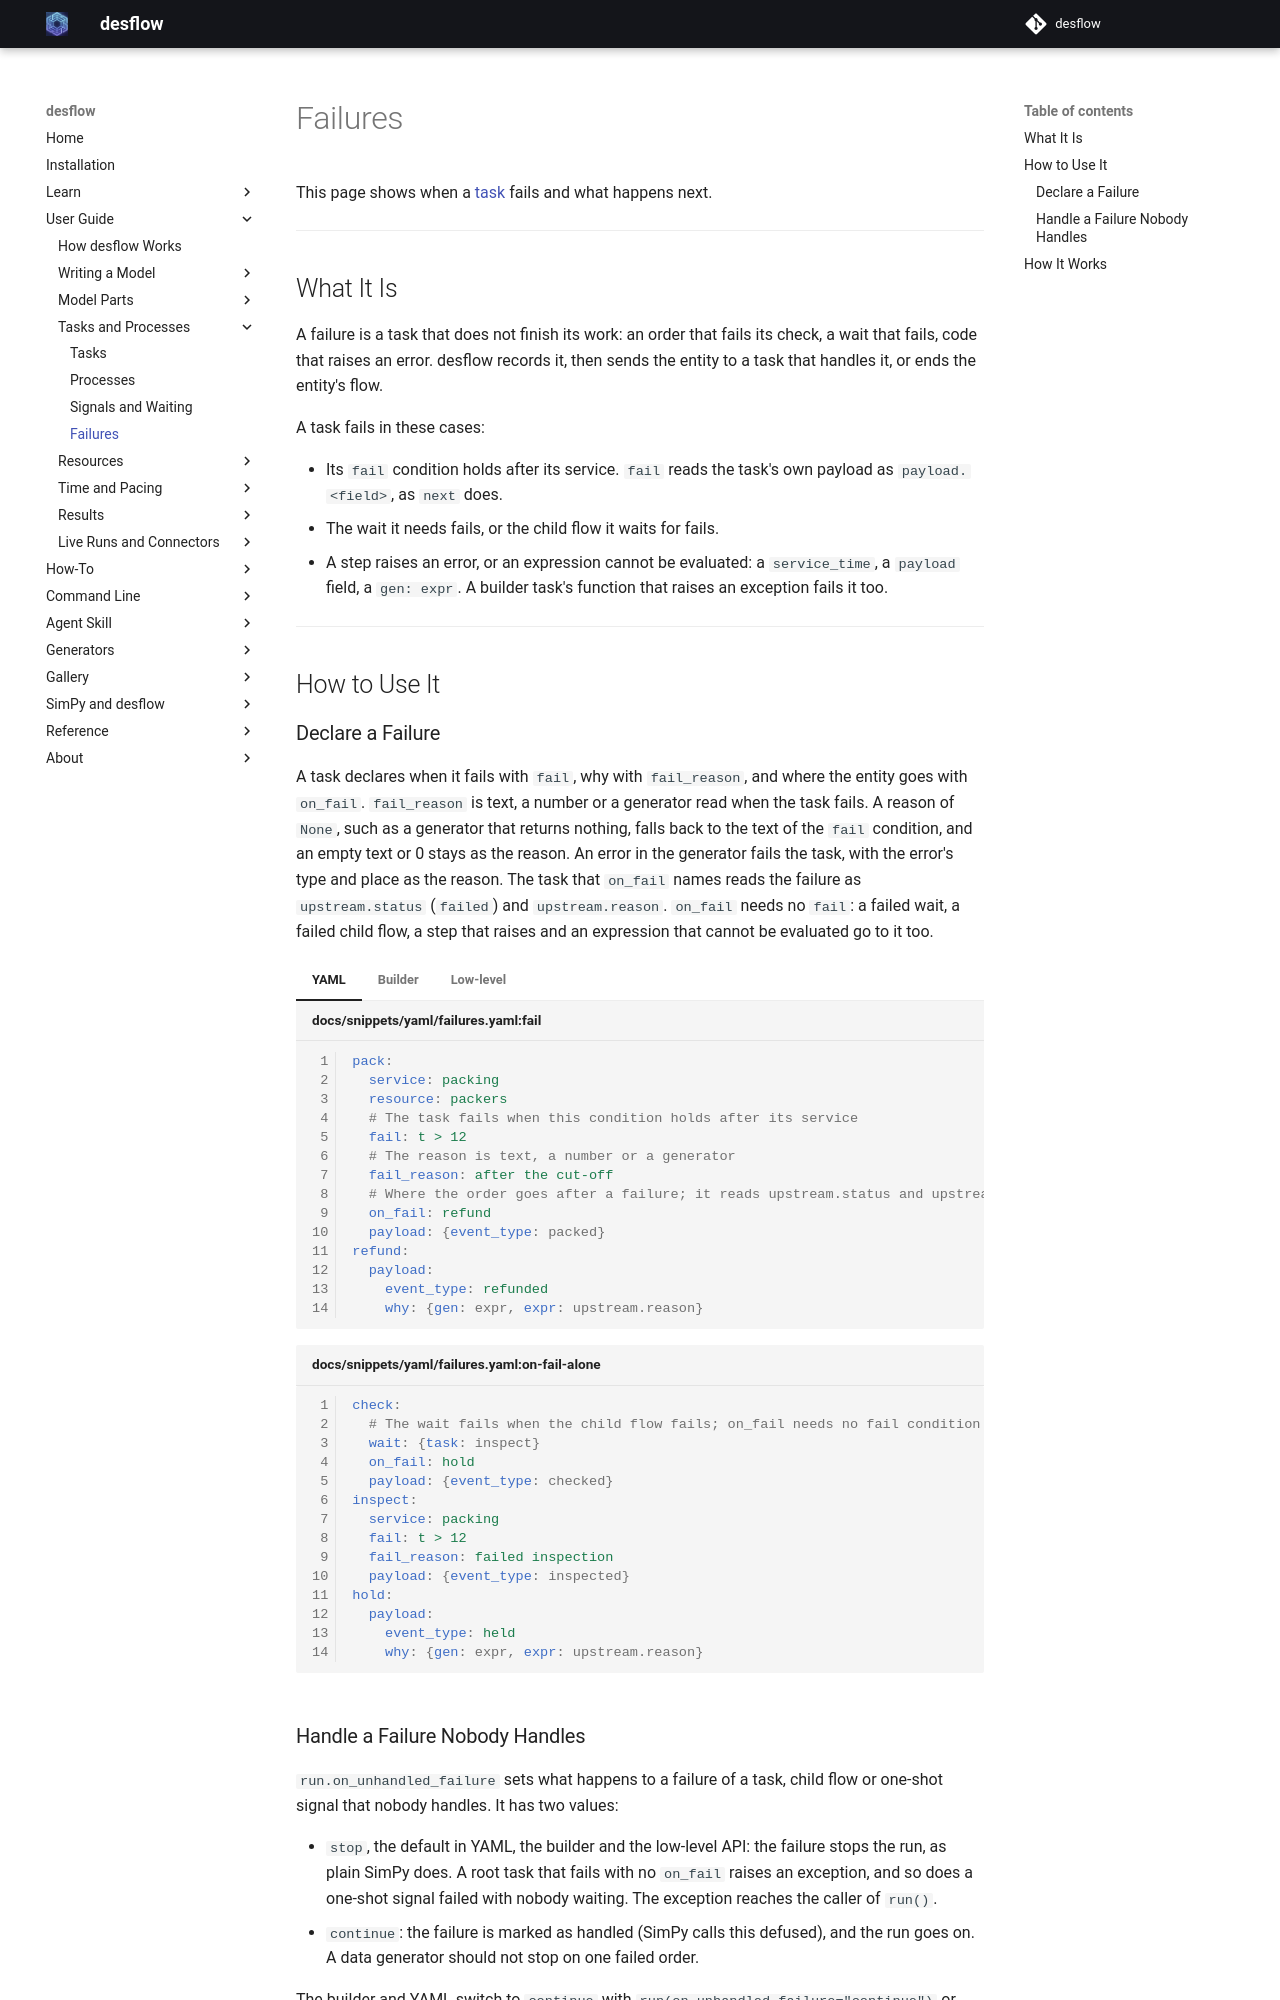

repository: jaehyeon-kim/desflow · page: 1.0/user-guide/tasks-and-processes/failures/index.html · generator: mkdocs

# Failures

This page shows when a [task](tasks.md) fails and what happens next.

---

## What It Is

A failure is a task that does not finish its work: an order that fails its check, a wait that fails, code that raises an error. desflow records it, then sends the entity to a task that handles it, or ends the entity's flow.

A task fails in these cases:

- Its `fail` condition holds after its service. `fail` reads the task's own payload as `payload.<field>`, as `next` does.
- The wait it needs fails, or the child flow it waits for fails.
- A step raises an error, or an expression cannot be evaluated: a `service_time`, a `payload` field, a `gen: expr`. A builder task's function that raises an exception fails it too.

---

## How to Use It


### Declare a Failure

A task declares when it fails with `fail`, why with `fail_reason`, and where the entity goes with `on_fail`. `fail_reason` is text, a number or a generator read when the task fails. A reason of `None`, such as a generator that returns nothing, falls back to the text of the `fail` condition, and an empty text or 0 stays as the reason. An error in the generator fails the task, with the error's type and place as the reason. The task that `on_fail` names reads the failure as `upstream.status` (`failed`) and `upstream.reason`. `on_fail` needs no `fail`: a failed wait, a failed child flow, a step that raises and an expression that cannot be evaluated go to it too.

=== "YAML"

    ```yaml title="docs/snippets/yaml/failures.yaml:fail"
    pack:
      service: packing
      resource: packers
      # The task fails when this condition holds after its service
      fail: t > 12
      # The reason is text, a number or a generator
      fail_reason: after the cut-off
      # Where the order goes after a failure; it reads upstream.status and upstream.reason
      on_fail: refund
      payload: {event_type: packed}
    refund:
      payload:
        event_type: refunded
        why: {gen: expr, expr: upstream.reason}
    ```

    ```yaml title="docs/snippets/yaml/failures.yaml:on-fail-alone"
    check:
      # The wait fails when the child flow fails; on_fail needs no fail condition
      wait: {task: inspect}
      on_fail: hold
      payload: {event_type: checked}
    inspect:
      service: packing
      fail: t > 12
      fail_reason: failed inspection
      payload: {event_type: inspected}
    hold:
      payload:
        event_type: held
        why: {gen: expr, expr: upstream.reason}
    ```

=== "Builder"

    `@app.task(fail="t > 12", fail_reason="after the cut-off", on_fail="refund")` takes the same keys, and keeps an empty or 0 reason as YAML does. The Builder tab of [Handle a Failure Nobody Handles](#handle-a-failure-nobody-handles) runs a task that fails with no `on_fail`.

=== "Low-level"

    A process catches the exception of the child it yields, as SimPy code does: `try: yield env.process(inspect())` with `except Exception as error:`. It then starts what `on_fail` would start.
